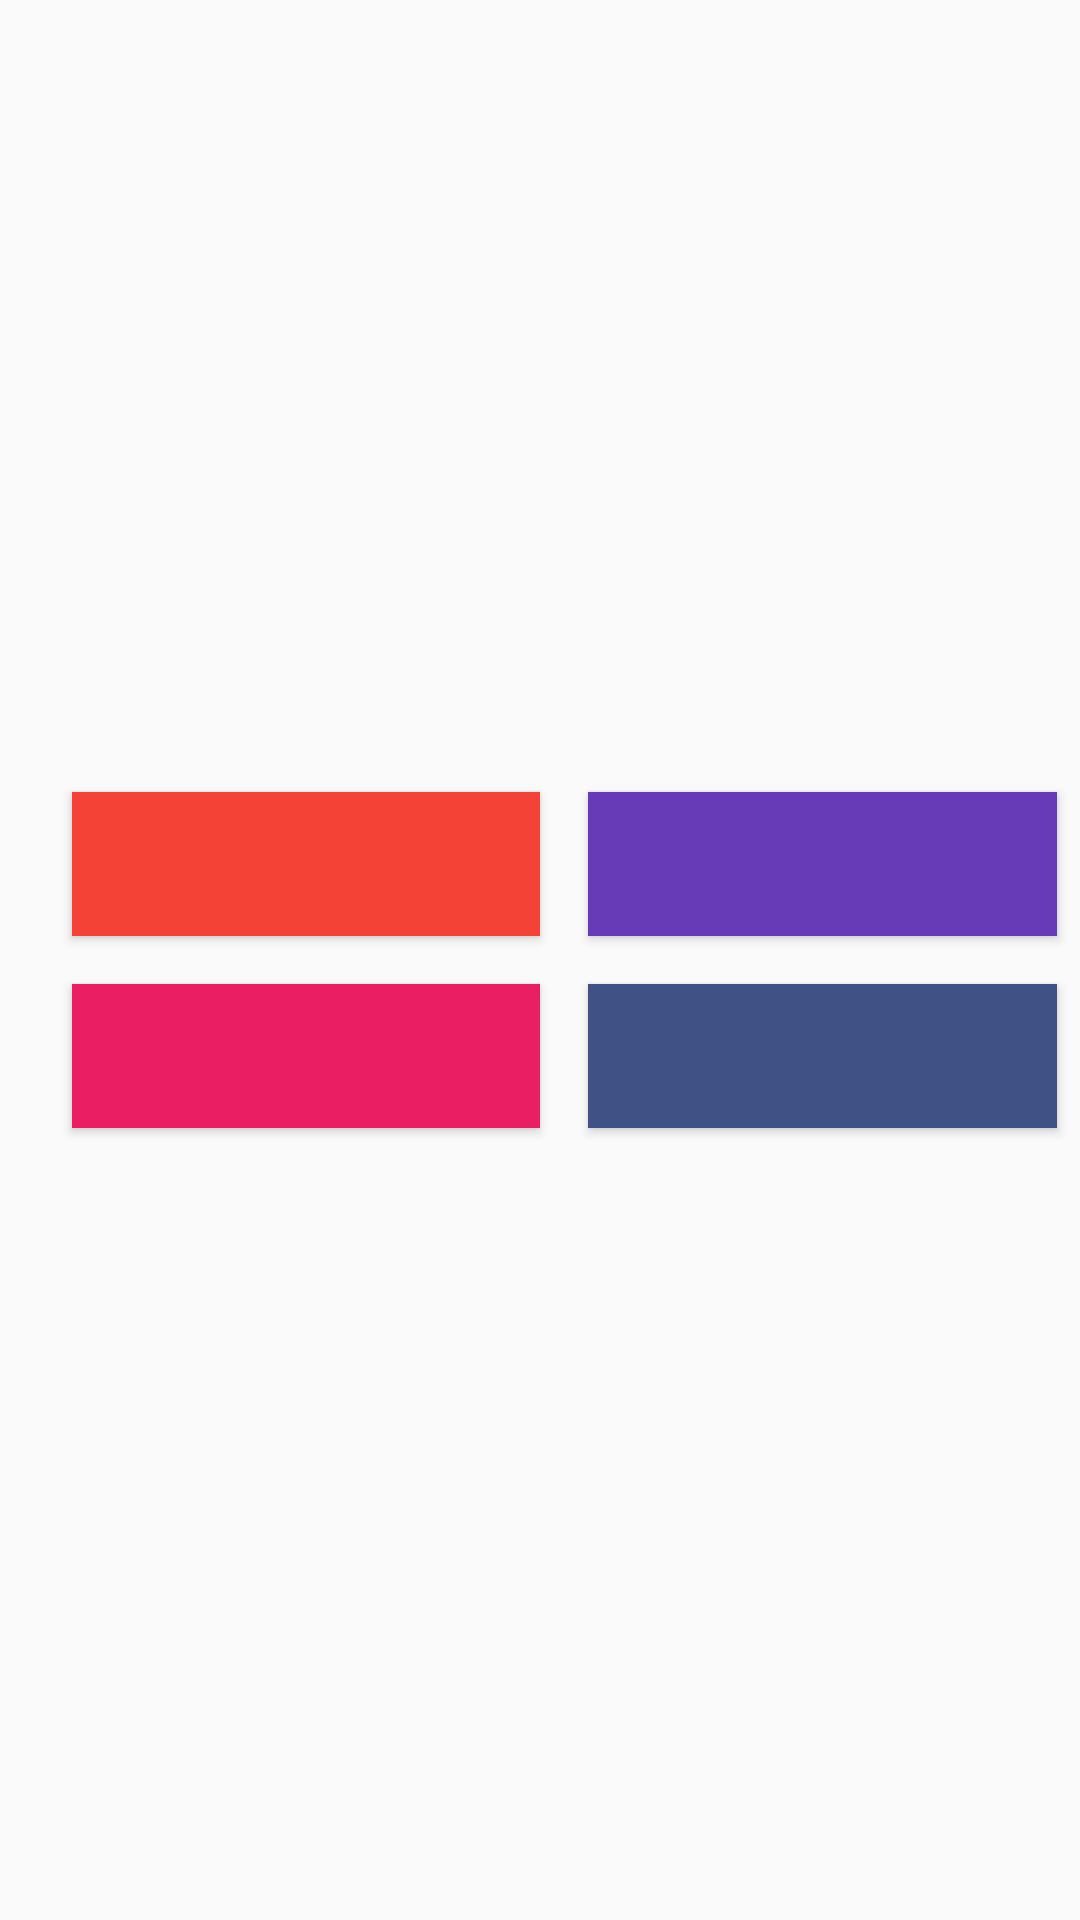

The Android layout XML behind this screen, and the referenced resources:
<!-- AndroidManifest.xml: application theme AppTheme -->
<!-- res/layout/activity_a.xml -->
<LinearLayout xmlns:android="http://schemas.android.com/apk/res/android"
    xmlns:tools="http://schemas.android.com/tools"
    android:id="@+id/container_a"
    android:layout_width="match_parent"
    android:layout_height="match_parent"
    android:orientation="horizontal"
    android:paddingBottom="16dp"
    android:paddingLeft="16dp"
    android:paddingRight="@dimen/activity_horizontal_margin"
    android:paddingTop="16dp"
    tools:context=".ActivityA">

    <LinearLayout
        android:layout_width="0dp"
        android:layout_height="match_parent"
        android:layout_gravity="center"
        android:layout_weight="1"
        android:gravity="center"
        android:orientation="vertical">
        
        <Button
            android:id="@+id/button_1"
            android:background="#F44336"
            android:layout_margin="8dp"
            android:layout_width="match_parent"
            android:layout_height="wrap_content"
            android:onClick="onClickButton_1"/>

        <Button
            android:id="@+id/button_2"
            android:background="#E91E63"
            android:layout_margin="8dp"
            android:layout_width="match_parent"
            android:layout_height="wrap_content"
            android:onClick="onClickButton_2"/>

    </LinearLayout>

    <LinearLayout
        android:layout_width="0dp"
        android:layout_height="match_parent"
        android:layout_gravity="center"
        android:layout_weight="1"
        android:gravity="center"
        android:orientation="vertical">

        <Button
            android:id="@+id/button_3"
            android:background="#673AB7"
            android:layout_margin="8dp"
            android:layout_width="match_parent"
            android:layout_height="wrap_content"
            android:onClick="onClickButton_3"/>

        <Button
            android:id="@+id/button_4"
            android:background="#3F5185"
            android:layout_margin="8dp"
            android:layout_width="match_parent"
            android:layout_height="wrap_content"
            android:onClick="onClickButton_4"
            android:transitionName="selectedButton"/>

    </LinearLayout>

</LinearLayout>
<!-- resources referenced by this layout -->
<resources>
  <style name="AppTheme" parent="Theme.AppCompat.Light.NoActionBar">
          
          <item name="android:windowContentTransitions">true</item>
          <item name="android:windowTransitionBackgroundFadeDuration">5000</item>
      </style>
</resources>
